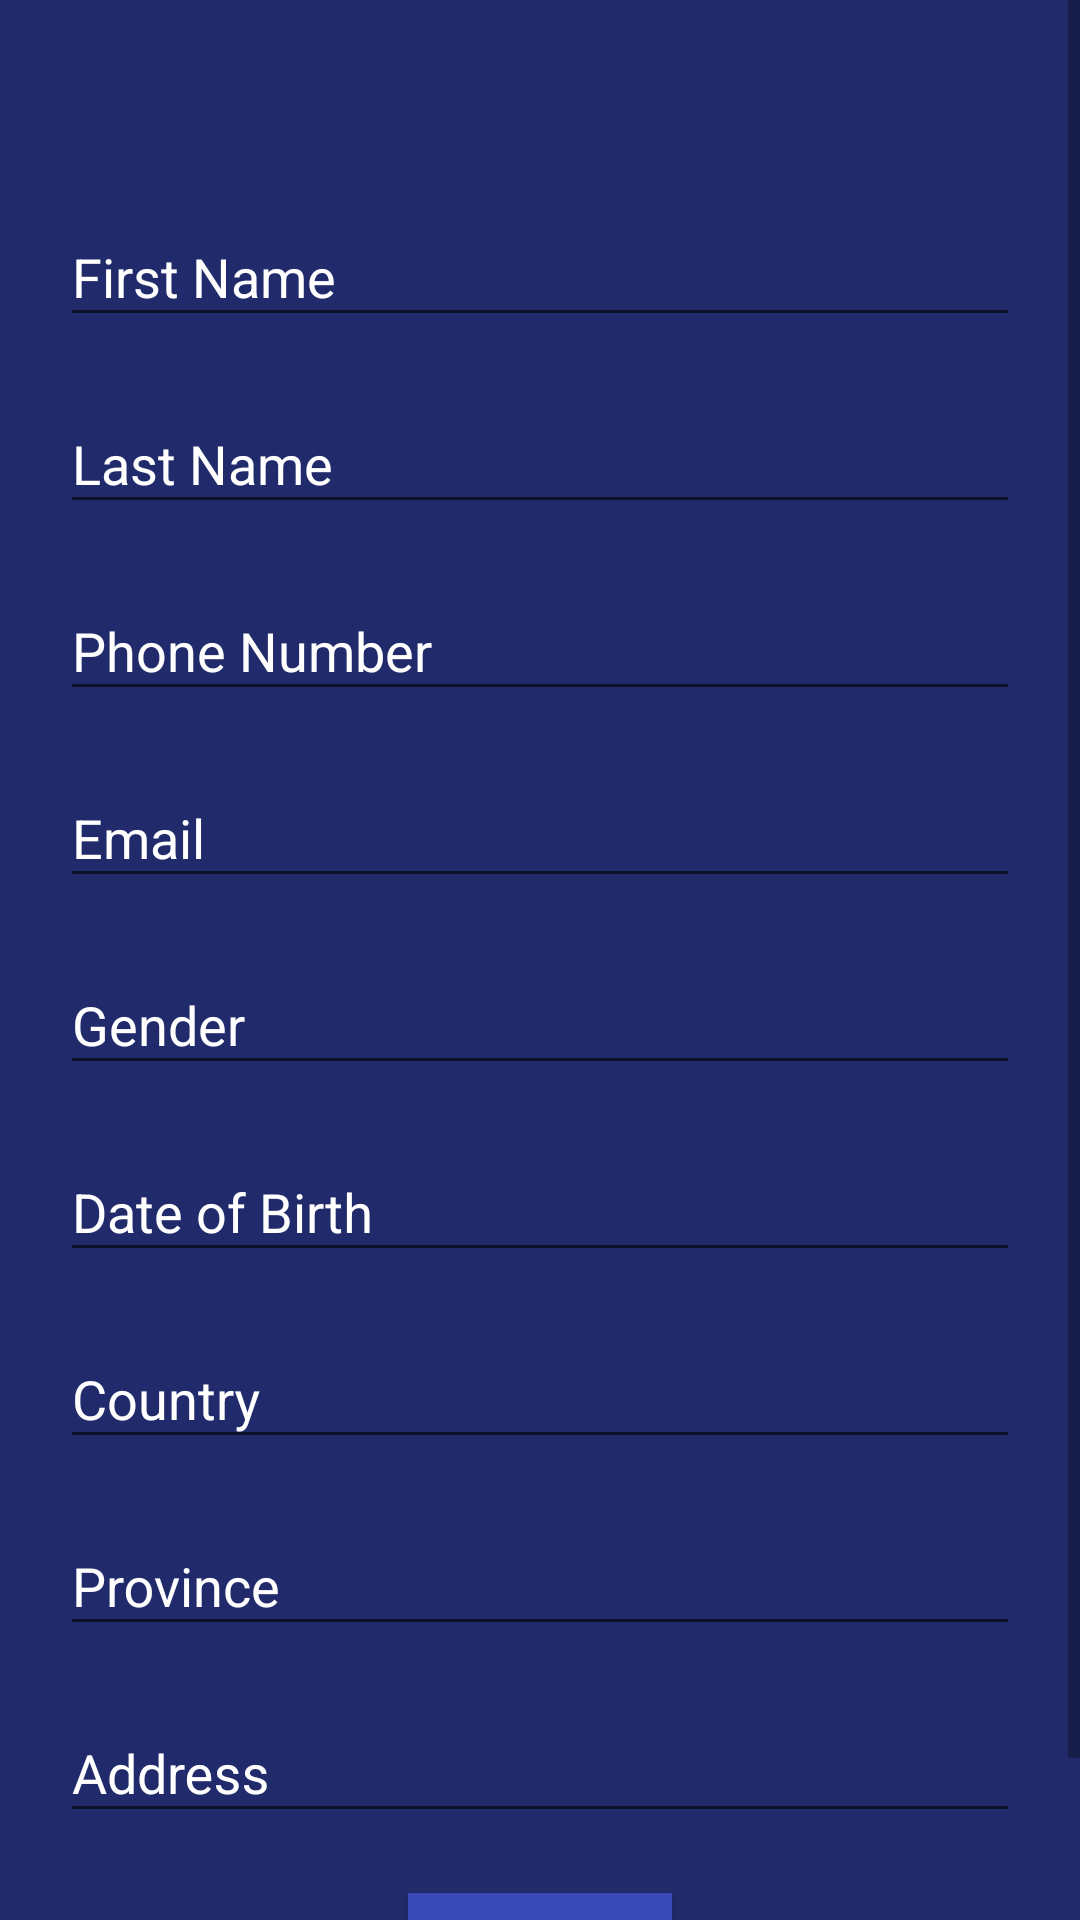

Write the Android layout XML for this screen, with the resource values it uses.
<!-- AndroidManifest.xml: application theme Theme.FastTechSolutions -->
<!-- res/layout/activity_profile.xml -->
<?xml version="1.0" encoding="utf-8"?>
<ScrollView xmlns:android="http://schemas.android.com/apk/res/android"
    xmlns:app="http://schemas.android.com/apk/res-auto"
    xmlns:tools="http://schemas.android.com/tools"
    android:layout_width="match_parent"
    android:layout_height="match_parent"
    tools:context=".ProfileActivity"
    android:background="@color/darkBlue_400">

    <LinearLayout
        android:layout_width="match_parent"
        android:layout_height="match_parent"
        android:gravity="center"
        android:orientation="vertical"
        android:padding="20dp">

        
        <com.google.android.material.textfield.TextInputLayout
            android:id="@+id/profileNameTitle"
            android:layout_width="match_parent"
            android:layout_height="wrap_content"
            android:paddingTop="40dp"
            android:textColor="@color/white"
            android:textColorHint="@color/white">

            <com.google.android.material.textfield.TextInputEditText
                android:id="@+id/profileNameEdit"
                android:layout_width="match_parent"
                android:layout_height="wrap_content"
                android:hint="First Name"
                android:textColorHint="@color/white"
                android:textColor="@color/white"
                android:inputType="textPersonName" />

        </com.google.android.material.textfield.TextInputLayout>

        
        <com.google.android.material.textfield.TextInputLayout
            android:id="@+id/profileLastNameTitle"
            android:layout_width="match_parent"
            android:layout_height="wrap_content"
            android:paddingTop="10dp"
            android:textColor="@color/white"
            android:textColorHint="@color/white">

            <com.google.android.material.textfield.TextInputEditText
                android:id="@+id/profileLastNameEdit"
                android:layout_width="match_parent"
                android:layout_height="wrap_content"
                android:hint="Last Name"
                android:textColorHint="@color/white"
                android:textColor="@color/white"
                android:inputType="textPersonName" />

        </com.google.android.material.textfield.TextInputLayout>

        
        <com.google.android.material.textfield.TextInputLayout
            android:id="@+id/profilePhoneNumberTitle"
            android:layout_width="match_parent"
            android:layout_height="wrap_content"
            android:paddingTop="10dp"
            android:textColor="@color/white"
            android:textColorHint="@color/white">

            <com.google.android.material.textfield.TextInputEditText
                android:id="@+id/profilePhoneNumberEdit"
                android:layout_width="match_parent"
                android:layout_height="wrap_content"
                android:hint="Phone Number"
                android:textColorHint="@color/white"
                android:textColor="@color/white"
                android:inputType="phone" />

        </com.google.android.material.textfield.TextInputLayout>

        
        <com.google.android.material.textfield.TextInputLayout
            android:id="@+id/profileEmailTitle"
            android:layout_width="match_parent"
            android:layout_height="wrap_content"
            android:paddingTop="10dp"
            android:textColor="@color/white"
            android:textColorHint="@color/white">

            <com.google.android.material.textfield.TextInputEditText
                android:id="@+id/profileEmailEdit"
                android:layout_width="match_parent"
                android:layout_height="wrap_content"
                android:hint="Email"
                android:textColorHint="@color/white"
                android:textColor="@color/white"
                android:inputType="textEmailAddress" />

        </com.google.android.material.textfield.TextInputLayout>

        
        <com.google.android.material.textfield.TextInputLayout
            android:id="@+id/profileGenderTitle"
            android:layout_width="match_parent"
            android:layout_height="wrap_content"
            android:paddingTop="10dp"
            android:textColor="@color/white"
            android:textColorHint="@color/white">

            <com.google.android.material.textfield.TextInputEditText
                android:id="@+id/profileGenderEdit"
                android:layout_width="match_parent"
                android:layout_height="wrap_content"
                android:hint="Gender"
                android:textColorHint="@color/white"
                android:textColor="@color/white"
                android:inputType="text" />

        </com.google.android.material.textfield.TextInputLayout>

        
        <com.google.android.material.textfield.TextInputLayout
            android:id="@+id/profileDateOfBirthTitle"
            android:layout_width="match_parent"
            android:layout_height="wrap_content"
            android:paddingTop="10dp"
            android:textColor="@color/white"
            android:textColorHint="@color/white">

            <com.google.android.material.textfield.TextInputEditText
                android:id="@+id/profileDateOfBirthEdit"
                android:layout_width="match_parent"
                android:layout_height="wrap_content"
                android:hint="Date of Birth"
                android:textColorHint="@color/white"
                android:textColor="@color/white"
                android:inputType="date" />

        </com.google.android.material.textfield.TextInputLayout>

        
        <com.google.android.material.textfield.TextInputLayout
            android:id="@+id/profileCountryTitle"
            android:layout_width="match_parent"
            android:layout_height="wrap_content"
            android:paddingTop="10dp"
            android:textColor="@color/white"
            android:textColorHint="@color/white">

            <com.google.android.material.textfield.TextInputEditText
                android:id="@+id/profileCountryEdit"
                android:layout_width="match_parent"
                android:layout_height="wrap_content"
                android:hint="Country"
                android:textColorHint="@color/white"
                android:textColor="@color/white"
                android:inputType="text" />

        </com.google.android.material.textfield.TextInputLayout>

        
        <com.google.android.material.textfield.TextInputLayout
            android:id="@+id/profileProvinceTitle"
            android:layout_width="match_parent"
            android:layout_height="wrap_content"
            android:paddingTop="10dp"
            android:textColor="@color/white"
            android:textColorHint="@color/white">

            <com.google.android.material.textfield.TextInputEditText
                android:id="@+id/profileProvinceEdit"
                android:layout_width="match_parent"
                android:layout_height="wrap_content"
                android:hint="Province"
                android:textColorHint="@color/white"
                android:textColor="@color/white"
                android:inputType="text" />

        </com.google.android.material.textfield.TextInputLayout>

        
        <com.google.android.material.textfield.TextInputLayout
            android:id="@+id/profileAddressTitle"
            android:layout_width="match_parent"
            android:layout_height="wrap_content"
            android:paddingTop="10dp"
            android:textColor="@color/white"
            android:textColorHint="@color/white">

            <com.google.android.material.textfield.TextInputEditText
                android:id="@+id/profileAddressEdit"
                android:layout_width="match_parent"
                android:layout_height="wrap_content"
                android:hint="Address"
                android:textColorHint="@color/white"
                android:textColor="@color/white"
                android:inputType="text" />

        </com.google.android.material.textfield.TextInputLayout>

        
        <Button
            android:id="@+id/btn_back"
            android:layout_width="wrap_content"
            android:layout_height="wrap_content"
            android:layout_marginTop="20dp"
            android:text="Back"
            android:textColor="@color/white"
            android:background="@color/darkBlue_100" />

    </LinearLayout>

</ScrollView>
<!-- resources referenced by this layout -->
<resources>
  <color name="darkBlue_100">#FF394AB8</color>
  <color name="darkBlue_400">#FF212B6B</color>
  <color name="white">#FFFFFFFF</color>
  <style name="Theme.FastTechSolutions" parent="Theme.AppCompat.Light.DarkActionBar">
          
          <item name="colorPrimary">@color/darkBlue_500</item>
          <item name="colorPrimaryVariant">@color/darkBlue_500</item>
          <item name="colorOnPrimary">@color/darkBlue_400</item>
          
          <item name="colorSecondary">@color/lightBlue</item>
          <item name="colorSecondaryVariant">@color/white</item>
          <item name="colorOnSecondary">@color/darkBlue_100</item>
          
          <item name="android:statusBarColor" tools:targetApi="l">?attr/colorPrimaryVariant</item>
          
      </style>
  <color name="darkBlue_500">#FF010C52</color>
  <color name="lightBlue">#FF0A67D2</color>
</resources>
